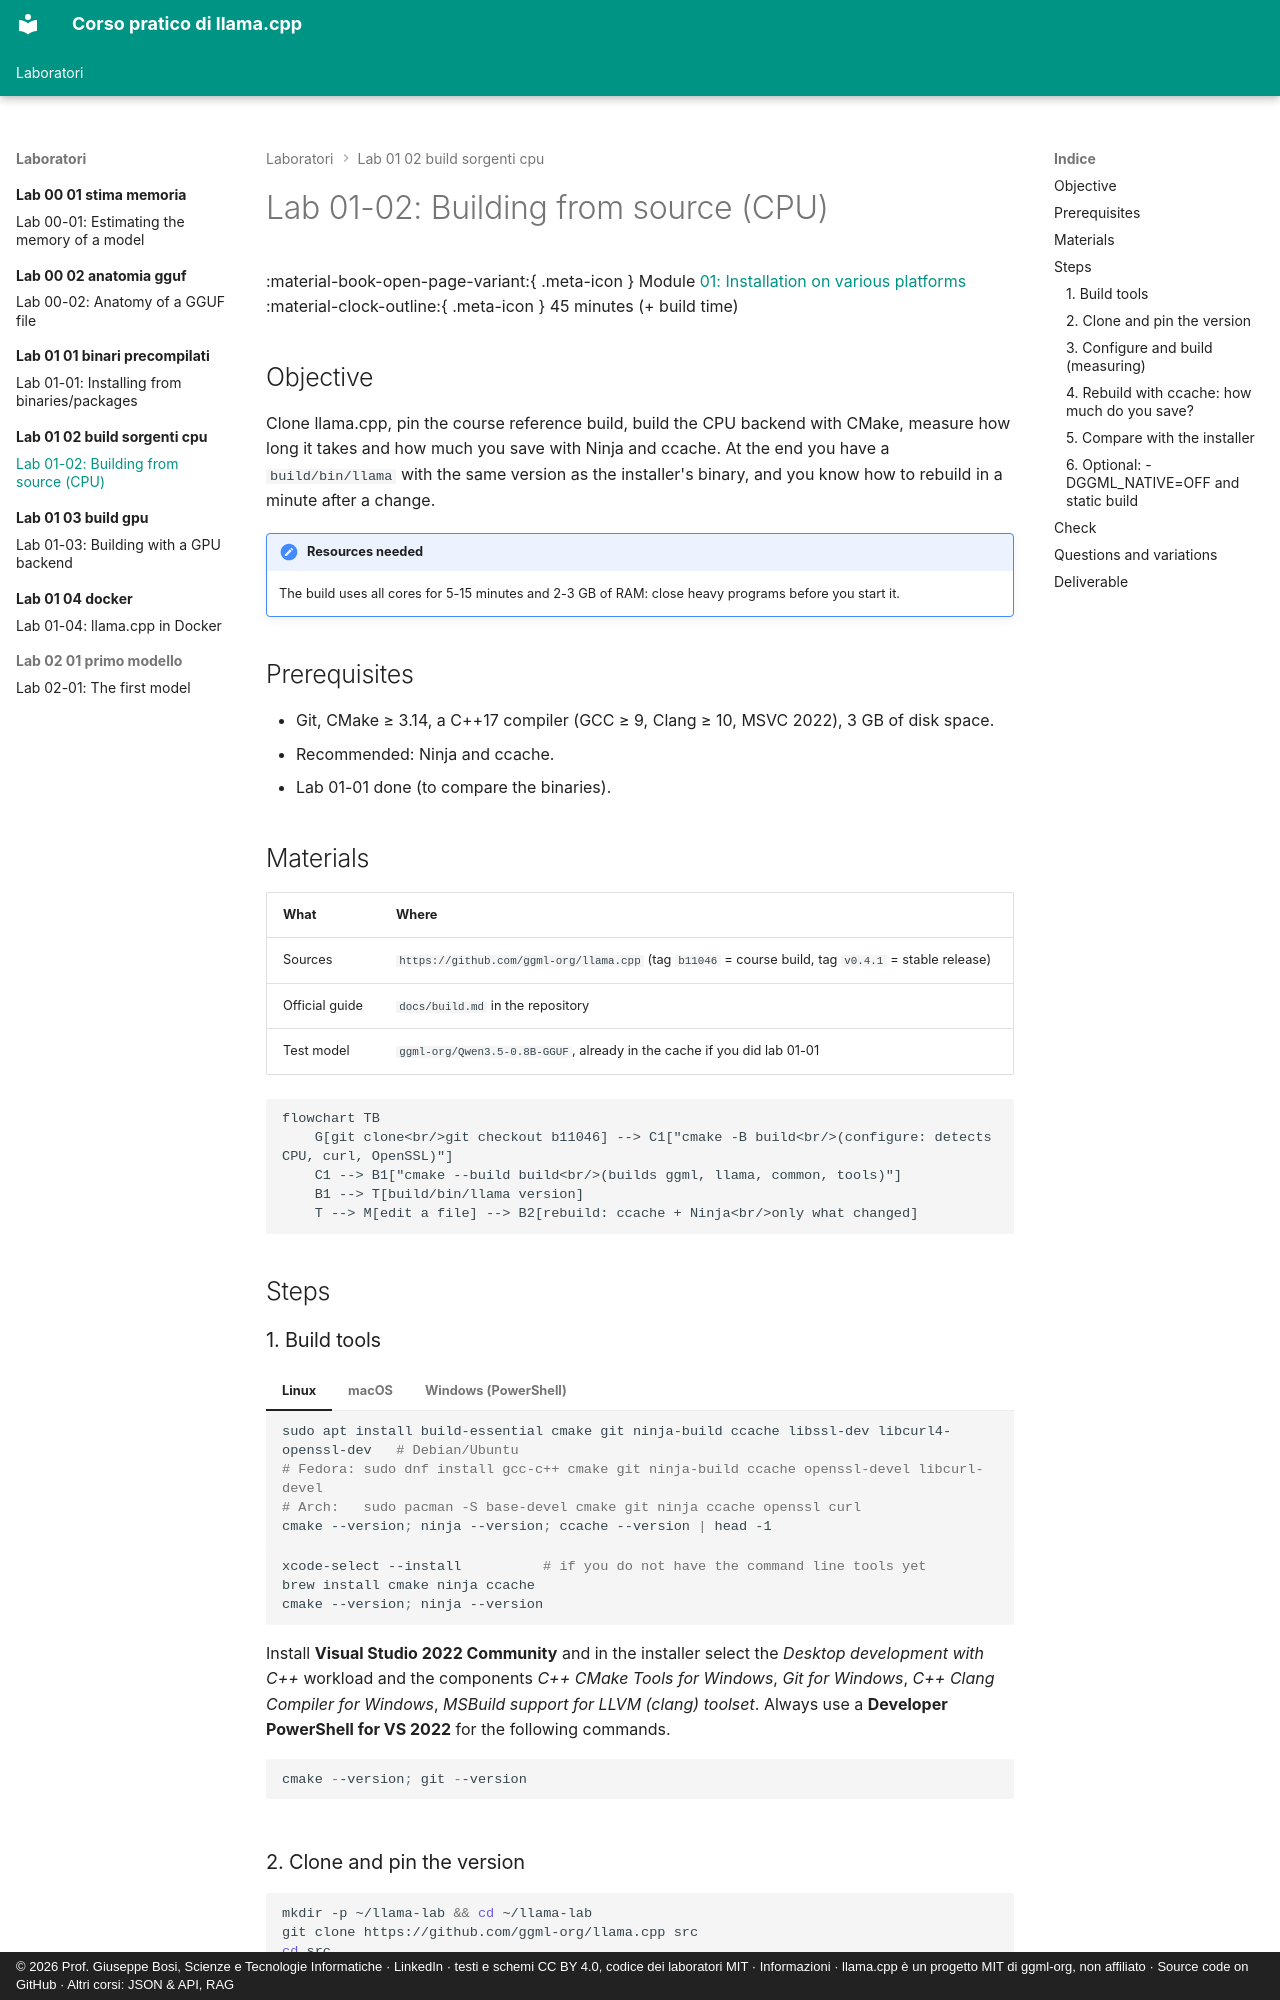

repository: JoeBosi/llama-cpp-course · page: laboratori/lab-01-02-build-sorgenti-cpu/README.en/index.html · generator: mkdocs · copyright: © 2026 Prof. Giuseppe Bosi, Scienze e Tecnologie Informatiche · LinkedIn · testi e schemi CC BY 4.0, codice dei laboratori MIT · Informazioni · llama.cpp è un progetto MIT di ggml-org, non affiliato · Source code on GitHub · Altri corsi: JSON & API, RAG

# Lab 01-02: Building from source (CPU)

<div class="meta" markdown>
<span class="meta-item">:material-book-open-page-variant:{ .meta-icon } Module <a href="../../moduli/01-installazione/README.md">01: Installation on various platforms</a></span>
<span class="meta-item">:material-clock-outline:{ .meta-icon } 45 minutes (+ build time)</span>
</div>

## Objective

Clone llama.cpp, pin the course reference build, build the CPU backend with CMake, measure
how long it takes and how much you save with Ninja and ccache. At the end you have a `build/bin/llama` with the same
version as the installer's binary, and you know how to rebuild in a minute after a change.

!!! note "Resources needed"
    The build uses all cores for 5-15 minutes and 2-3 GB of RAM: close heavy programs before you start it.

## Prerequisites

- Git, CMake ≥ 3.14, a C++17 compiler (GCC ≥ 9, Clang ≥ 10, MSVC 2022), 3 GB of disk space.
- Recommended: Ninja and ccache.
- Lab 01-01 done (to compare the binaries).

## Materials

| What | Where |
|---|---|
| Sources | `https://github.com/ggml-org/llama.cpp` (tag `b11046` = course build, tag `v0.4.1` = stable release) |
| Official guide | `docs/build.md` in the repository |
| Test model | `ggml-org/Qwen3.5-0.8B-GGUF`, already in the cache if you did lab 01-01 |

```mermaid
flowchart TB
    G[git clone<br/>git checkout b11046] --> C1["cmake -B build<br/>(configure: detects CPU, curl, OpenSSL)"]
    C1 --> B1["cmake --build build<br/>(builds ggml, llama, common, tools)"]
    B1 --> T[build/bin/llama version]
    T --> M[edit a file] --> B2[rebuild: ccache + Ninja<br/>only what changed]
```

## Steps

### 1. Build tools

=== "Linux"
    ```bash
    sudo apt install build-essential cmake git ninja-build ccache libssl-dev libcurl4-openssl-dev   # Debian/Ubuntu
    # Fedora: sudo dnf install gcc-c++ cmake git ninja-build ccache openssl-devel libcurl-devel
    # Arch:   sudo pacman -S base-devel cmake git ninja ccache openssl curl
    cmake --version; ninja --version; ccache --version | head -1
    ```

=== "macOS"
    ```bash
    xcode-select --install          # if you do not have the command line tools yet
    brew install cmake ninja ccache
    cmake --version; ninja --version
    ```

=== "Windows (PowerShell)"
    Install **Visual Studio 2022 Community** and in the installer select the
    *Desktop development with C++* workload and the components *C++ CMake Tools for Windows*, *Git for Windows*,
    *C++ Clang Compiler for Windows*, *MSBuild support for LLVM (clang) toolset*. Always use a
    **Developer PowerShell for VS 2022** for the following commands.
    ```powershell
    cmake --version; git --version
    ```

### 2. Clone and pin the version

```bash
mkdir -p ~/llama-lab && cd ~/llama-lab
git clone https://github.com/ggml-org/llama.cpp src
cd src
git tag | grep -E "^b1104[0-9]$|^v0\.4\." | tail -5      # builds are bNNNNN tags, releases vX.Y.Z
git checkout b11046                                       # (1)!
git log -1 --oneline                                      # 60081bb2b …
```

1. `60081bb2b` is the commit that `llama version` reports for build 11046. To follow the latest stable
   release: `git checkout v0.4.1`. For `master`: skip the checkout (the course commands refer to `b11046`).
